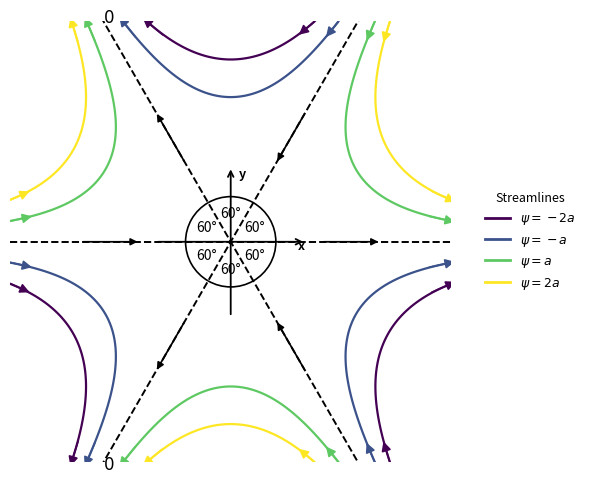

Source code (Python):
import numpy as np
import matplotlib.pyplot as plt
from matplotlib.patches import Arc, FancyArrowPatch
from matplotlib.lines import Line2D

# ---------------- Parameters ----------------
a = 1.0
L = 2.2
n = 400

# ---------------- Grid & fields ----------------
x = np.linspace(-L, L, n)
y = np.linspace(-L, L, n)
X, Y = np.meshgrid(x, y)

# Velocity field
U = a * (X**2 - Y**2)
V = -2 * a * X * Y

# Streamfunction ψ = a x^2 y - a y^3 / 3
PSI = a * (X**2 * Y - (Y**3)/3)

# ---------------- Helpers ----------------
def add_arrows_to_contour(ax, cs, level, n_arrows=2, size=12, lw=1.2,
                          color=None, seg_len=0.24):
    def vel(xp, yp):
        u = a*(xp**2 - yp**2)
        v = -2*a*xp*yp
        return np.array([u, v], float)

    if level not in cs.levels:
        return
    idx = list(cs.levels).index(level)

    for seg in cs.allsegs[idx]:
        if len(seg) < 3:
            continue
        ks = np.linspace(10, len(seg)-11, n_arrows).astype(int)
        for k in ks:
            x0, y0 = seg[k]
            t = seg[k+1] - seg[k-1]                 # local tangent
            if np.dot(t, vel(x0, y0)) < 0:
                t = -t                               # orient with flow
            t = t / (np.hypot(*t) + 1e-12)

            p1 = (x0 - 0.5*seg_len*t[0], y0 - 0.5*seg_len*t[1])
            p2 = (x0 + 0.5*seg_len*t[0], y0 + 0.5*seg_len*t[1])

            c = color if color is not None else (
                cs.cmap(cs.norm(level)) if cs.cmap else "black")
            ax.add_patch(FancyArrowPatch(
                p1, p2, arrowstyle='-|>', mutation_scale=size,
                lw=lw, color=c, shrinkA=0, shrinkB=0))

def arrow_on_ray(ax, theta_deg, r_mid, length=0.50,
                 ms=11, lw=1.25, color="black"):
    th = np.deg2rad(theta_deg)
    e = np.array([np.cos(th), np.sin(th)], float)
    p0 = r_mid * e
    p1 = p0 - 0.5*length*e
    p2 = p0 + 0.5*length*e
    # align with local velocity at midpoint
    u0 = a*(p0[0]**2 - p0[1]**2); v0 = -2*a*p0[0]*p0[1]
    if np.dot(p2 - p1, np.array([u0, v0])) < 0:
        p1, p2 = p2, p1
    ax.add_patch(FancyArrowPatch(
        p1, p2, arrowstyle='-|>', mutation_scale=ms,
        lw=lw, color=color))

def endpoint_on_square(theta_deg, L):
    th = np.deg2rad(theta_deg)
    ct, st = np.cos(th), np.sin(th)
    # If |tan| >= 1, hit y = ±L first; otherwise x = ±L
    if abs(st) >= abs(ct):  # steeper than 45°
        y = np.sign(st) * L
        x = y * (ct / st)
    else:
        x = np.sign(ct) * L
        y = x * (st / ct)
    return x, y, th

def point_next_to_ray_end(theta_deg, L, offset_perp):
    x, y, th = endpoint_on_square(theta_deg, L)
    # unit normal (rotate tangent by +90°): n = (-sin, +cos)
    nx, ny = -np.sin(th), np.cos(th)
    return x + offset_perp*nx, y + offset_perp*ny

# ---------------- Figure ----------------
fig, ax = plt.subplots(figsize=(6.0, 6.0))

# Streamlines (book-like)
psi_levels_main = a*np.array([-2.0, -1.0, 1.0, 2.0])
cs = ax.contour(X, Y, PSI, levels=psi_levels_main,
                linewidths=1.6, cmap='viridis')

# Arrows centered on ψ-contours
for lvl in psi_levels_main:
    add_arrows_to_contour(ax, cs, level=lvl,
                          n_arrows=2, size=14, lw=1.2, seg_len=0.26)

# ---------------- Separatrices (ψ=0) ----------------
xx = np.linspace(-L, L, 200)
sep_color = "black"; sep_lw = 1.4
ax.plot(xx, 0*xx,           ls="--", lw=sep_lw, color=sep_color)  # y = 0
ax.plot(xx,  np.sqrt(3)*xx, ls="--", lw=sep_lw, color=sep_color)  # y = +√3 x
ax.plot(xx, -np.sqrt(3)*xx, ls="--", lw=sep_lw, color=sep_color)  # y = -√3 x

# Thick direction arrows along the diagonals (for reference)
arrow_on_ray(ax,  60,  r_mid= 1.2, length=0.60, ms=10)
arrow_on_ray(ax, -60,  r_mid= 1.2, length=0.60, ms=10)
arrow_on_ray(ax,  60,  r_mid=-1.2, length=0.60, ms=10)
arrow_on_ray(ax, -60,  r_mid=-1.2, length=0.60, ms=10)
arrow_on_ray(ax,   0,  r_mid=-1.2, length=0.60, ms=10)   # x-axis left
arrow_on_ray(ax,   0,  r_mid= 1.2, length=0.60, ms=10)   # x-axis right

# ---------------- Angle arcs 60° ----------------
r_circ = 0.45
for th1, th2 in [(0,60),(60,120),(120,180),
                 (-180,-120),(-120,-60),(-60,0)]:
    ax.add_patch(Arc((0,0), 2*r_circ, 2*r_circ, angle=0,
                     theta1=th1, theta2=th2,
                     lw=1.2, color="black"))
    thm = np.deg2rad(0.5*(th1+th2))
    ax.text(0.62*r_circ*np.cos(thm), 0.62*r_circ*np.sin(thm),
            "60°", ha="center", va="center", fontsize=10)

# ---------------- Axes (independent lengths) ----------------
arrowprops = dict(arrowstyle="->", linewidth=1.3,
                  color="black", mutation_scale=10)
x_len = 0.75
y_len = 0.75
ax.annotate("", xy=( x_len, 0), xytext=(-x_len, 0), arrowprops=arrowprops)  # x-axis
ax.annotate("", xy=( 0, y_len), xytext=( 0,-y_len), arrowprops=arrowprops)  # y-axis
ax.text(x_len*0.98, -0.08, "x", fontsize=9, weight="bold", ha="right")
ax.text(0.08, y_len*0.98, "y", fontsize=9, weight="bold", va="top")

# ---------------- '0' labels at the ENDS of the dashed lines (but not on them) ----------------
# Small perpendicular nudge so the labels sit beside the dashed lines
off_perp_UL = -0.06  # upper-left (θ=120°): negative to keep label outward
off_perp_LL = +0.06  # lower-left (θ=240°): positive to keep label outward

x0, y0 = point_next_to_ray_end(120, L, offset_perp=off_perp_UL)   # upper-left end
x1, y1 = point_next_to_ray_end(240, L, offset_perp=off_perp_LL)   # lower-left end

ax.text(x0, y0, r'$0$', fontsize=12, ha='center', va='center')
ax.text(x1, y1, r'$0$', fontsize=12, ha='center', va='center')

# ---------------- Legend ----------------
colors = [cs.cmap(cs.norm(Lv)) for Lv in psi_levels_main]
labels = [r'$\psi=-2a$', r'$\psi=-a$', r'$\psi=a$', r'$\psi=2a$']
handles = [Line2D([0],[0], color=c, lw=2) for c in colors]
ax.legend(handles, labels, title="Streamlines",
          loc="center left", bbox_to_anchor=(1.05, 0.5),
          frameon=False, fontsize=9, title_fontsize=9)

# ---------------- Cosmetics ----------------
ax.set_aspect('equal', 'box')
ax.set_xlim(-L, L); ax.set_ylim(-L, L)
ax.set_xticks([]); ax.set_yticks([])
for spine in ax.spines.values():
    spine.set_visible(False)

plt.tight_layout()
# Save the figure as PDF
plt.savefig("streamlines_Fig2.4.pdf", format="pdf", bbox_inches="tight")
plt.show()
